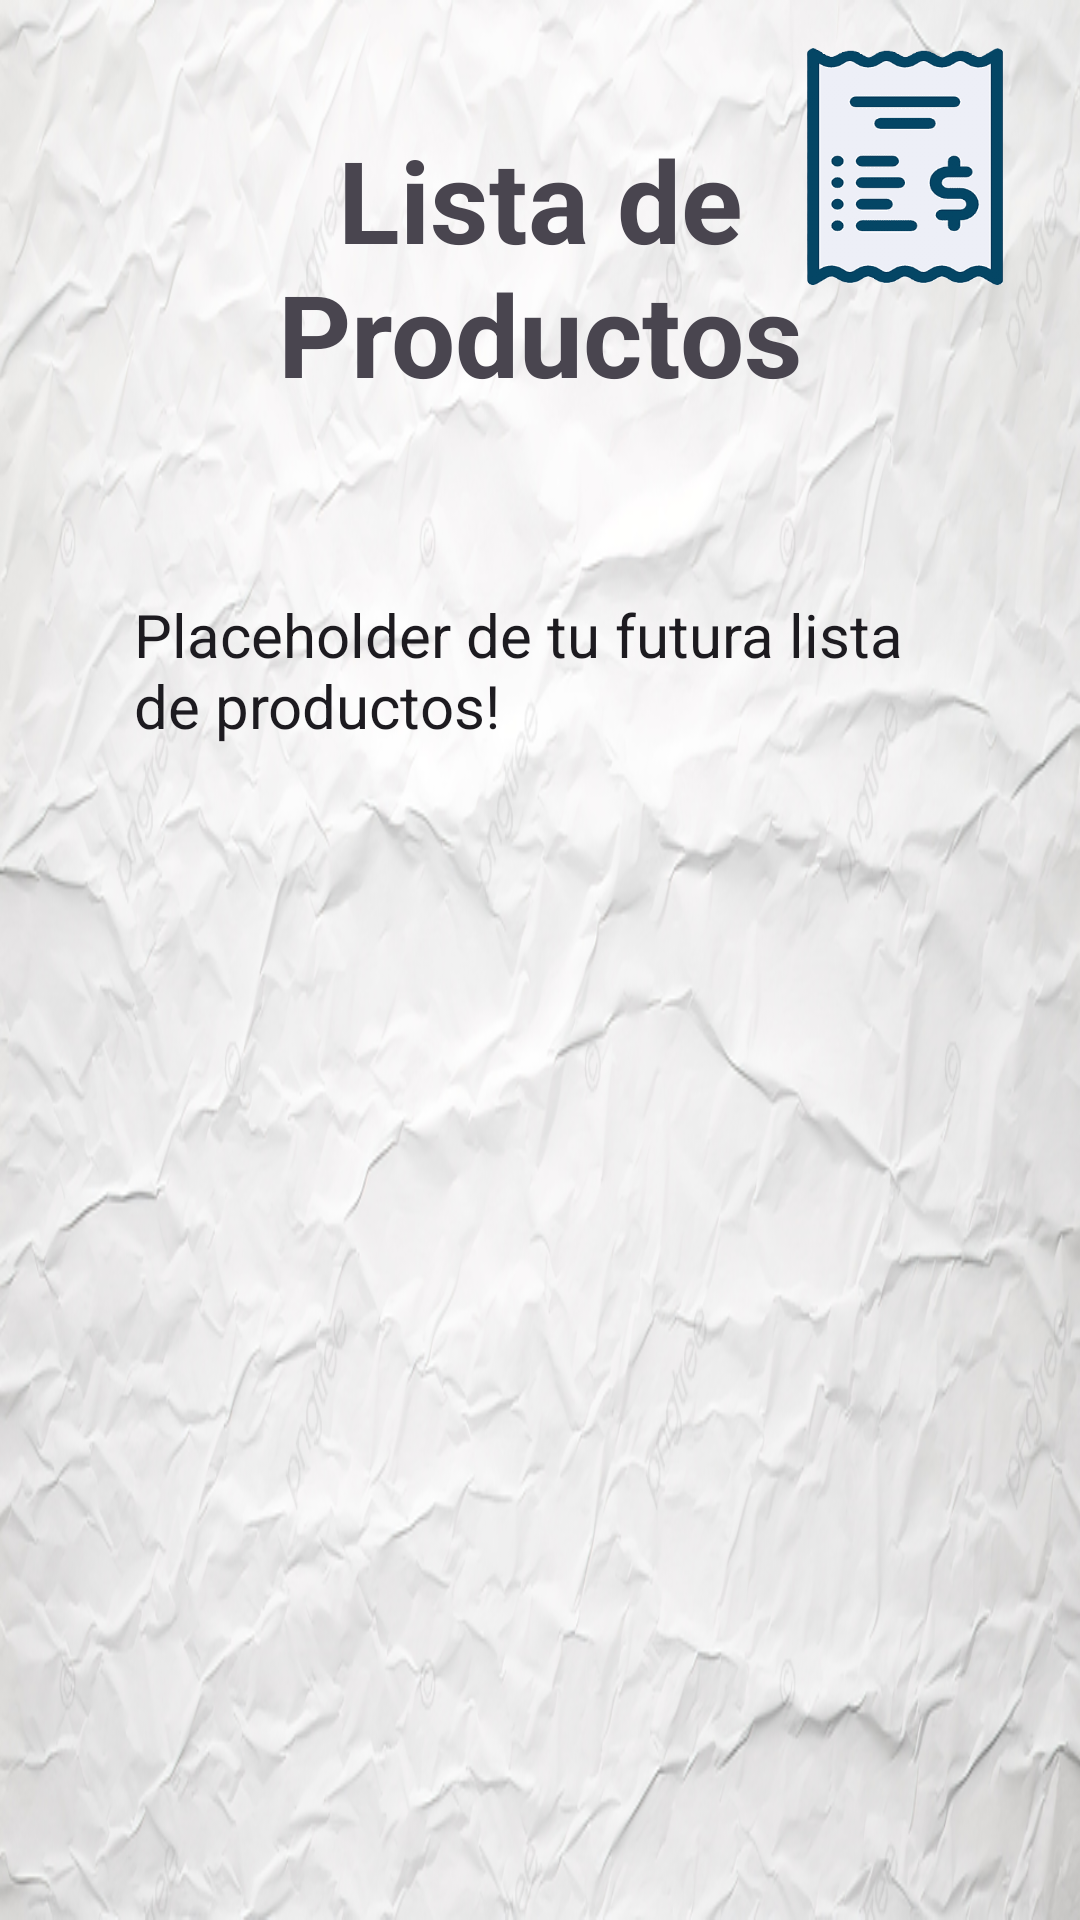

Reconstruct the res/layout file that produces this screen, plus the resources it refers to.
<!-- AndroidManifest.xml: application theme Theme.AplicacionAndroidPersonalizada -->
<!-- res/layout/activity_consultar_productos.xml -->
<?xml version="1.0" encoding="utf-8"?>
<androidx.constraintlayout.widget.ConstraintLayout xmlns:android="http://schemas.android.com/apk/res/android"
    xmlns:app="http://schemas.android.com/apk/res-auto"
    xmlns:tools="http://schemas.android.com/tools"
    android:id="@+id/main"
    android:layout_width="match_parent"
    android:layout_height="match_parent"
    android:background="@drawable/fondopapel"
    tools:context=".ConsultarProductos">

    <TextView
        android:id="@+id/consultaTitleTV"
        android:layout_width="279dp"
        android:layout_height="163dp"
        android:text="@string/consultaTitle"
        android:textAlignment="center"
        android:textSize="38sp"
        android:textStyle="bold"
        app:layout_constraintBottom_toBottomOf="parent"
        app:layout_constraintEnd_toEndOf="parent"
        app:layout_constraintHorizontal_bias="0.5"
        app:layout_constraintStart_toStartOf="parent"
        app:layout_constraintTop_toTopOf="parent"
        app:layout_constraintVertical_bias="0.086" />

    <EditText
        android:id="@+id/consultaListET"
        android:layout_width="278dp"
        android:layout_height="513dp"
        android:ems="10"
        android:gravity="start|top"
        android:inputType="textMultiLine"
        android:text="@string/consultaList"
        android:textAlignment="viewStart"
        android:textSize="20sp"
        app:layout_constraintBottom_toBottomOf="parent"
        app:layout_constraintEnd_toEndOf="parent"
        app:layout_constraintHorizontal_bias="0.496"
        app:layout_constraintStart_toStartOf="parent"
        app:layout_constraintTop_toBottomOf="@+id/consultaTitleTV"
        app:layout_constraintVertical_bias="0.209" />

    <ImageView
        android:id="@+id/facturaIcon"
        android:layout_width="90dp"
        android:layout_height="79dp"
        android:layout_marginTop="16dp"
        android:cropToPadding="false"
        android:scaleType="fitXY"
        app:layout_constraintEnd_toEndOf="parent"
        app:layout_constraintHorizontal_bias="0.95"
        app:layout_constraintStart_toStartOf="parent"
        app:layout_constraintTop_toTopOf="parent"
        app:srcCompat="@drawable/facturaicon" />

    <Button
        android:id="@+id/volverConsultaButton"
        android:layout_width="111dp"
        android:layout_height="59dp"
        android:layout_marginEnd="36dp"
        android:backgroundTint="#492222"
        android:onClick="goBackConsulta"
        android:text="@string/consultaVolver"
        android:textSize="20sp"
        android:textStyle="bold"
        app:layout_constraintBottom_toBottomOf="parent"
        app:layout_constraintEnd_toStartOf="@+id/deleteListButton"
        app:layout_constraintHorizontal_bias="0.741"
        app:layout_constraintStart_toStartOf="parent"
        app:layout_constraintTop_toBottomOf="@+id/consultaListET"
        app:layout_constraintVertical_bias="0.36" />

    <Button
        android:id="@+id/deleteListButton"
        android:layout_width="135dp"
        android:layout_height="61dp"
        android:layout_marginEnd="64dp"
        android:backgroundTint="#F80000"
        android:onClick="deleteList"
        android:text="@string/consultaDelete"
        android:textSize="20sp"
        android:textStyle="bold"
        app:layout_constraintBottom_toBottomOf="parent"
        app:layout_constraintEnd_toEndOf="parent"
        app:layout_constraintTop_toBottomOf="@+id/consultaListET"
        app:layout_constraintVertical_bias="0.36" />

</androidx.constraintlayout.widget.ConstraintLayout>
<!-- resources referenced by this layout -->
<resources>
  <!-- drawable facturaicon: png bitmap (drawable, 14278 bytes) -->
  <!-- drawable fondopapel: png bitmap (drawable, 430709 bytes) -->
  <string name="consultaDelete">Eliminar</string>
  <string name="consultaList">Placeholder de tu futura lista de productos!</string>
  <string name="consultaTitle">Lista de Productos</string>
  <string name="consultaVolver">Volver</string>
  <style name="Theme.AplicacionAndroidPersonalizada" parent="Base.Theme.AplicacionAndroidPersonalizada" />
  <style name="Base.Theme.AplicacionAndroidPersonalizada" parent="Theme.Material3.DayNight.NoActionBar">
          
          
      </style>
</resources>
